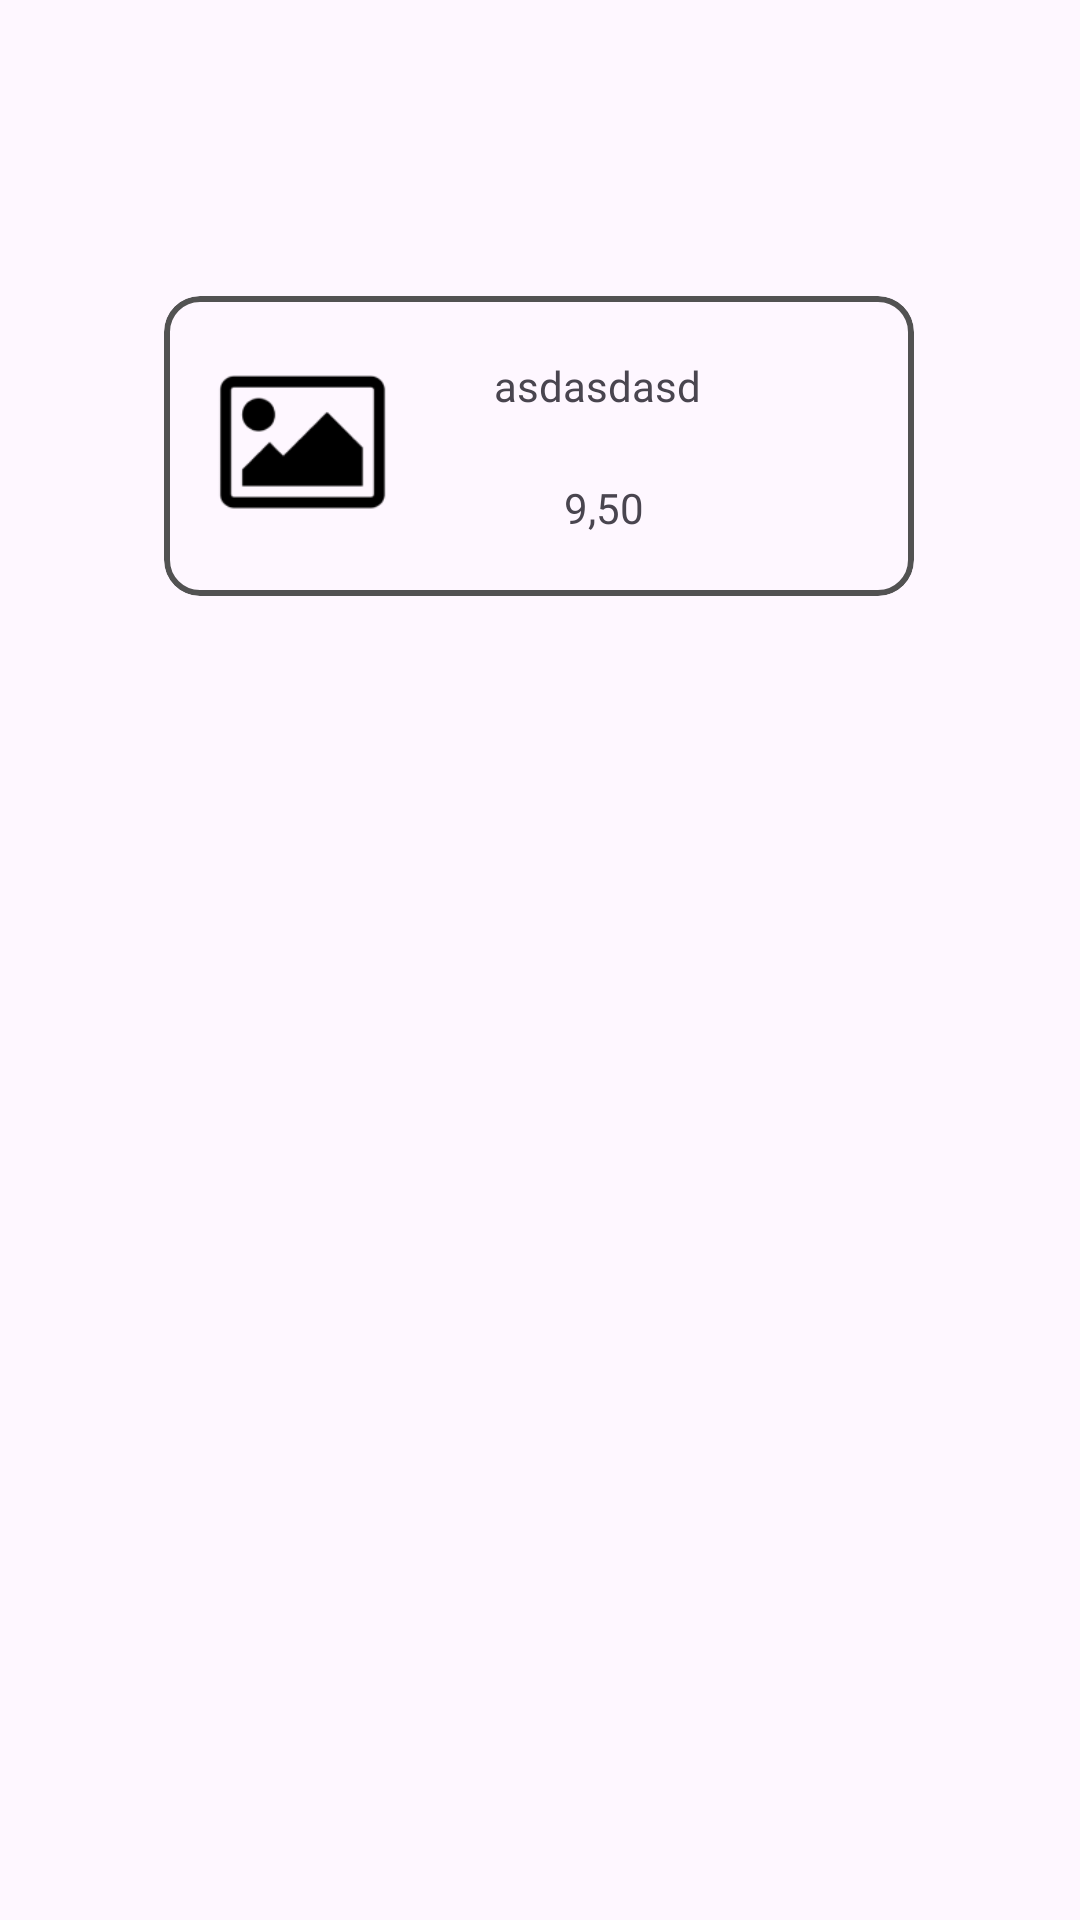

Layout XML and referenced resources for this Android screen:
<!-- AndroidManifest.xml: application theme Theme.Projetocma -->
<!-- res/layout/ticket_grid_item.xml -->
<?xml version="1.0" encoding="utf-8"?>
<androidx.constraintlayout.widget.ConstraintLayout xmlns:android="http://schemas.android.com/apk/res/android"
    xmlns:app="http://schemas.android.com/apk/res-auto"
    xmlns:tools="http://schemas.android.com/tools"
    android:layout_width="match_parent"
    android:layout_height="match_parent">

    <com.google.android.material.card.MaterialCardView
        android:layout_marginTop="40dp"
        app:strokeWidth="2dp"
        app:strokeColor="#525252"
        android:layout_width="250dp"
        android:layout_height="100dp"
        app:layout_constraintBottom_toBottomOf="parent"
        app:layout_constraintEnd_toEndOf="parent"
        app:layout_constraintHorizontal_bias="0.496"
        app:layout_constraintStart_toStartOf="parent"
        app:layout_constraintTop_toTopOf="parent"
        app:layout_constraintVertical_bias="0.117">
        <androidx.constraintlayout.widget.ConstraintLayout
            android:layout_width="match_parent"
            android:layout_height="match_parent">

            <androidx.appcompat.widget.AppCompatImageView
                android:id="@+id/ticketImg"
                android:layout_width="60dp"
                android:layout_height="60dp"
                android:src="@drawable/imageplaceholder"
                app:layout_constraintBottom_toBottomOf="parent"
                app:layout_constraintEnd_toEndOf="parent"
                app:layout_constraintHorizontal_bias="0.084"
                app:layout_constraintStart_toStartOf="parent"
                app:layout_constraintTop_toTopOf="parent" />

            <TextView
                android:id="@+id/ticketName"
                android:layout_width="wrap_content"
                android:layout_height="wrap_content"
                android:fontFamily="@font/outfitregular"
                android:text="asdasdasd"
                app:layout_constraintBottom_toBottomOf="parent"
                app:layout_constraintEnd_toEndOf="parent"
                app:layout_constraintHorizontal_bias="0.324"
                app:layout_constraintStart_toEndOf="@+id/ticketImg"
                app:layout_constraintTop_toTopOf="parent"
                app:layout_constraintVertical_bias="0.25" />

            <TextView
                android:id="@+id/ticketPrice"
                android:layout_width="wrap_content"
                android:layout_height="wrap_content"
                android:fontFamily="@font/outfitregular"
                android:text="9,50"
                app:layout_constraintBottom_toBottomOf="parent"
                app:layout_constraintEnd_toEndOf="parent"
                app:layout_constraintHorizontal_bias="0.39"
                app:layout_constraintStart_toEndOf="@+id/ticketImg"
                app:layout_constraintTop_toBottomOf="@+id/ticketName"
                app:layout_constraintVertical_bias="0.523">

            </TextView>
        </androidx.constraintlayout.widget.ConstraintLayout>
    </com.google.android.material.card.MaterialCardView>



</androidx.constraintlayout.widget.ConstraintLayout>
<!-- resources referenced by this layout -->
<resources>
  <!-- drawable imageplaceholder: png bitmap (drawable, 2976 bytes) -->
  <style name="Theme.Projetocma" parent="Base.Theme.Projetocma" />
  <style name="Base.Theme.Projetocma" parent="Theme.Material3.Light.NoActionBar">
          
          
      </style>
</resources>
